Run: headless pygame with SDL's dummy video driver; simulated clock (each Clock.tick advances the game by its frame time, no real sleeping); random seed 0; keys injected as events and as key.get_pressed() state; no mouse input; restart key R tapped at the start of phases 3 and 4.
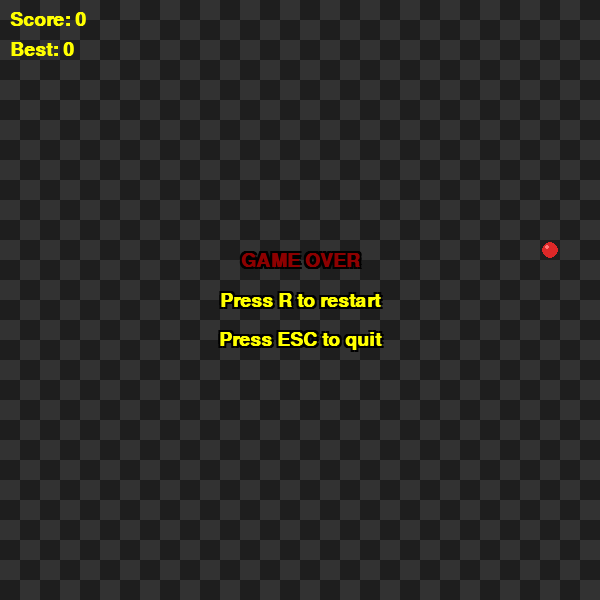
Frame 1 of 4 · flips 1–60 · no input
Frame 2 of 4 · flips 61–180 · tapped SPACE, RETURN · held RIGHT (→), D · screen unchanged from frame 1, image omitted
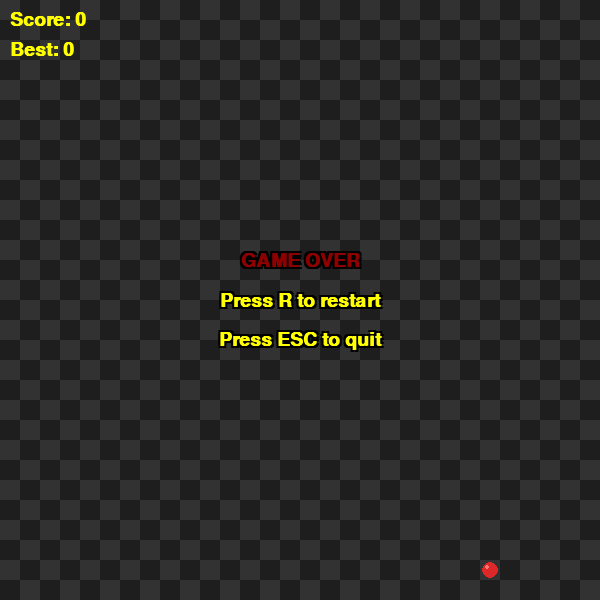
Frame 3 of 4 · flips 181–300 · tapped R · held DOWN (↓), S
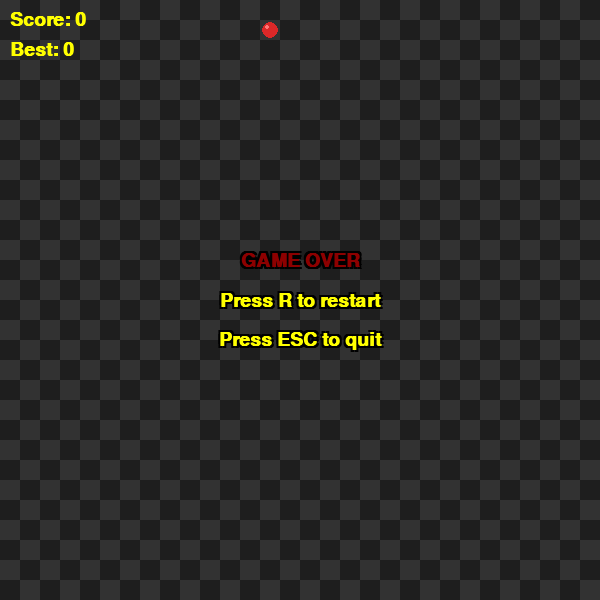
Frame 4 of 4 · flips 301–420 · tapped R · held LEFT (←), A, UP (↑), W

The pygame program that drew these frames:

import random
import sys
from abc import ABC, abstractmethod
from pathlib import Path
from typing import List, Tuple

import pygame

Position = Tuple[int, int]


class Config:
    WINDOW_WIDTH = 600
    WINDOW_HEIGHT = 600
    CELL_SIZE = 20
    GRID_WIDTH = WINDOW_WIDTH // CELL_SIZE
    GRID_HEIGHT = WINDOW_HEIGHT // CELL_SIZE
    FPS = 8

    LIGHT_COLOR = (50, 50, 50)
    DARK_COLOR = (30, 30, 30)

    SNAKE_COLOR = (0, 200, 0)
    SNAKE_HEAD_COLOR = (0, 141, 0)

    FOOD_COLOR = (220, 40, 40)
    FOOD_HIGHLIGHT_COLOR = (255, 120, 120)

    TEXT_COLOR = (255, 255, 0)
    GAME_OVER_COLOR = (141, 0, 0)

    HIGH_SCORE_FILE = Path("highscore.txt")


class HighScoreManager:
   

    _instance = None

    def __new__(cls):
        if cls._instance is None:
            cls._instance = super(HighScoreManager, cls).__new__(cls)
            cls._instance._high_score = 0
            cls._instance._load_high_score()
        return cls._instance

    def _load_high_score(self) -> None:
        if Config.HIGH_SCORE_FILE.exists():
            try:
                text = Config.HIGH_SCORE_FILE.read_text(encoding="utf-8").strip()
                self._high_score = int(text) if text else 0
            except (ValueError, OSError):
                self._high_score = 0
        else:
            self._high_score = 0
            self.save_high_score()

    @property
    def high_score(self) -> int:
        return self._high_score

    def update_if_better(self, score: int) -> None:
        if score > self._high_score:
            self._high_score = score
            self.save_high_score()

    def save_high_score(self) -> None:
        Config.HIGH_SCORE_FILE.write_text(str(self._high_score), encoding="utf-8")


class GameObject(ABC):
   

    def __init__(self, position: Position) -> None:
        self._position = position

    @property
    def position(self) -> Position:
        return self._position

    @position.setter
    def position(self, new_position: Position) -> None:
        self._position = new_position

    @abstractmethod
    def draw(self, screen: pygame.Surface) -> None:
        pass


class Food(GameObject):
    def draw(self, screen: pygame.Surface) -> None:
        center = (
            self._position[0] * Config.CELL_SIZE + Config.CELL_SIZE // 2,
            self._position[1] * Config.CELL_SIZE + Config.CELL_SIZE // 2,
        )
        radius = Config.CELL_SIZE // 2 - 2

        pygame.draw.circle(screen, Config.FOOD_COLOR, center, radius)
        pygame.draw.circle(
            screen,
            Config.FOOD_HIGHLIGHT_COLOR,
            (center[0] - 3, center[1] - 3),
            radius // 3,
        )


class Snake(GameObject):
   

    def __init__(self, position: Position) -> None:
        super().__init__(position)
        self._body: List[Position] = [position]
        self._direction: Position = (1, 0)
        self._grow_pending = 0

    @property
    def body(self) -> List[Position]:
        return list(self._body)

    @property
    def head(self) -> Position:
        return self._body[0]

    @property
    def direction(self) -> Position:
        return self._direction

    def set_direction(self, new_direction: Position) -> None:
        opposite = (-self._direction[0], -self._direction[1])
        if new_direction != opposite:
            self._direction = new_direction

    def move(self) -> None:
        x, y = self.head
        dx, dy = self._direction
        new_head = (x + dx, y + dy)

        self._body.insert(0, new_head)

        if self._grow_pending > 0:
            self._grow_pending -= 1
        else:
            self._body.pop()

        self._position = self.head

    def grow(self) -> None:
        self._grow_pending += 1

    def collides_with_self(self) -> bool:
        return self.head in self._body[1:]

    def collides_with_wall(self) -> bool:
        x, y = self.head
        return not (0 <= x < Config.GRID_WIDTH and 0 <= y < Config.GRID_HEIGHT)

    def draw(self, screen: pygame.Surface) -> None:
        for index, segment in enumerate(self._body):
            rect = pygame.Rect(
                segment[0] * Config.CELL_SIZE,
                segment[1] * Config.CELL_SIZE,
                Config.CELL_SIZE,
                Config.CELL_SIZE,
            )

            if index == 0:
                color = Config.SNAKE_HEAD_COLOR
                radius = 10
            else:
                color = Config.SNAKE_COLOR
                radius = 8

            pygame.draw.rect(screen, color, rect, border_radius=radius)


class FoodFactory:
   

    @staticmethod
    def create_food(snake_positions: List[Position]) -> Food:
        while True:
            position = (
                random.randint(0, Config.GRID_WIDTH - 1),
                random.randint(0, Config.GRID_HEIGHT - 1),
            )
            if position not in snake_positions:
                return Food(position)


class ScoreBoard:
   
    def __init__(self, font: pygame.font.Font, high_score_manager: HighScoreManager) -> None:
        self._font = font
        self._high_score_manager = high_score_manager

    def draw(self, screen: pygame.Surface, score: int) -> None:
        score_text = self._font.render(f"Score: {score}", True, Config.TEXT_COLOR)
        high_score_text = self._font.render(
            f"Best: {self._high_score_manager.high_score}",
            True,
            Config.TEXT_COLOR,
        )
        screen.blit(score_text, (10, 10))
        screen.blit(high_score_text, (10, 40))


class SnakeGame:
    

    def __init__(self) -> None:
        pygame.init()
        self._screen = pygame.display.set_mode((Config.WINDOW_WIDTH, Config.WINDOW_HEIGHT))
        pygame.display.set_caption("Snake")
        self._clock = pygame.time.Clock()
        self._font = pygame.font.SysFont("arial", 28, bold=True)

        self._high_score_manager = HighScoreManager()
        self._scoreboard = ScoreBoard(self._font, self._high_score_manager)

        self._running = True
        self._game_over = False
        self._score = 0

        self._snake = Snake((10, 10))
        self._food = FoodFactory.create_food(self._snake.body)

    @property
    def score(self) -> int:
        return self._score

    def restart(self) -> None:
        self._score = 0
        self._game_over = False
        self._snake = Snake((10, 10))
        self._food = FoodFactory.create_food(self._snake.body)

    def _draw_grid(self) -> None:
        for x in range(Config.GRID_WIDTH):
            for y in range(Config.GRID_HEIGHT):
                rect = pygame.Rect(
                    x * Config.CELL_SIZE,
                    y * Config.CELL_SIZE,
                    Config.CELL_SIZE,
                    Config.CELL_SIZE,
                )
                color = Config.LIGHT_COLOR if (x + y) % 2 == 0 else Config.DARK_COLOR
                pygame.draw.rect(self._screen, color, rect)

    def _draw_text_center(self, text: str, y: int, color: tuple[int, int, int]) -> None:
        outline_color = (0, 0, 0)

        base = self._font.render(text, True, color)
        outline = self._font.render(text, True, outline_color)

        rect = base.get_rect(center=(Config.WINDOW_WIDTH // 2, y))

        for dx in [-2, 2]:
            for dy in [-2, 2]:
                self._screen.blit(outline, (rect.x + dx, rect.y + dy))

        self._screen.blit(base, rect)

    def _handle_events(self) -> None:
        for event in pygame.event.get():
            if event.type == pygame.QUIT:
                self._running = False

            elif event.type == pygame.KEYDOWN:
                if event.key == pygame.K_ESCAPE:
                    self._running = False

                elif self._game_over and event.key == pygame.K_r:
                    self.restart()

                elif not self._game_over:
                    if event.key in (pygame.K_UP, pygame.K_w):
                        self._snake.set_direction((0, -1))

                    elif event.key in (pygame.K_DOWN, pygame.K_s):
                        self._snake.set_direction((0, 1))

                    elif event.key in (pygame.K_LEFT, pygame.K_a):
                        self._snake.set_direction((-1, 0))

                    elif event.key in (pygame.K_RIGHT, pygame.K_d):
                        self._snake.set_direction((1, 0))

    def _update(self) -> None:
        if self._game_over:
            return

        self._snake.move()

        if self._snake.collides_with_wall() or self._snake.collides_with_self():
            self._game_over = True
            self._high_score_manager.update_if_better(self._score)
            return

        if self._snake.head == self._food.position:
            self._score += 1
            self._snake.grow()
            self._food = FoodFactory.create_food(self._snake.body)
            self._high_score_manager.update_if_better(self._score)

    def _draw(self) -> None:
        self._draw_grid()

        drawables: List[GameObject] = [self._food, self._snake]
        for obj in drawables:
            obj.draw(self._screen)

        self._scoreboard.draw(self._screen, self._score)

        if self._game_over:
            self._draw_text_center(
                "GAME OVER",
                Config.WINDOW_HEIGHT // 2 - 40,
                Config.GAME_OVER_COLOR,
            )
            self._draw_text_center(
                "Press R to restart",
                Config.WINDOW_HEIGHT // 2,
                Config.TEXT_COLOR,
            )
            self._draw_text_center(
                "Press ESC to quit",
                Config.WINDOW_HEIGHT // 2 + 40,
                Config.TEXT_COLOR,
            )

        pygame.display.flip()

    def run(self) -> None:
        while self._running:
            self._handle_events()
            self._update()
            self._draw()
            self._clock.tick(Config.FPS)

        pygame.quit()
        sys.exit()


def main() -> None:
    game = SnakeGame()
    game.run()


if __name__ == "__main__":
    main()
    
